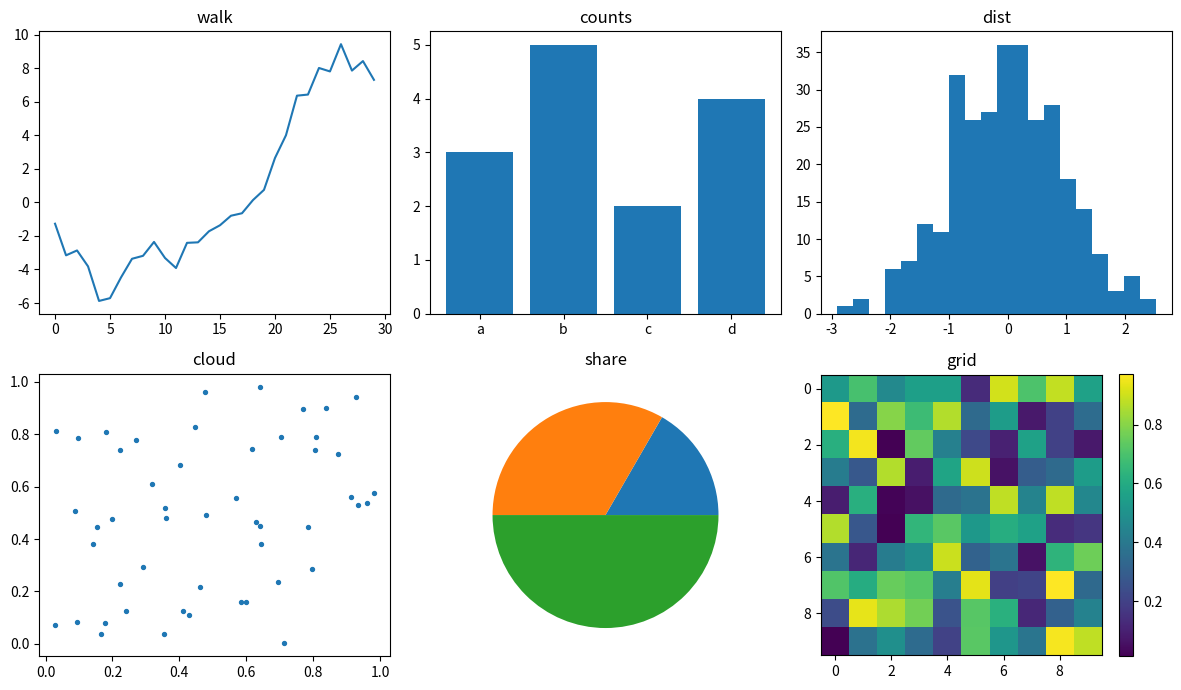

Write the Python code that produced this figure.
# A tiny report generator: a list of chart specs (dicts) rendered by one function into a grid, each with its own type.
import numpy as np
import matplotlib.pyplot as plt

rng = np.random.default_rng(242)
specs = [{"kind": "line", "y": rng.normal(size=30).cumsum(), "title": "walk"},
         {"kind": "bar", "x": list("abcd"), "y": [3, 5, 2, 4], "title": "counts"},
         {"kind": "hist", "y": rng.normal(size=300), "title": "dist"},
         {"kind": "scatter", "x": rng.random(50), "y": rng.random(50), "title": "cloud"},
         {"kind": "pie", "y": [1, 2, 3], "title": "share"},
         {"kind": "image", "y": rng.random((10, 10)), "title": "grid"}]
def render(ax, s):
    k = s["kind"]
    if k == "line": ax.plot(s["y"])
    elif k == "bar": ax.bar(s["x"], s["y"])
    elif k == "hist": ax.hist(s["y"], bins=20)
    elif k == "scatter": ax.scatter(s["x"], s["y"], s=8)
    elif k == "pie": ax.pie(s["y"])
    elif k == "image": ax.figure.colorbar(ax.imshow(s["y"]), ax=ax)
    ax.set_title(s["title"])
fig, axs = plt.subplots(2, 3, figsize=(12, 7))
for ax, s in zip(axs.flat, specs):
    render(ax, s)
fig.tight_layout()
print([ax.get_title() for ax in axs.flat], len(fig.axes))
fig.savefig("generated_report.png", dpi=50)
